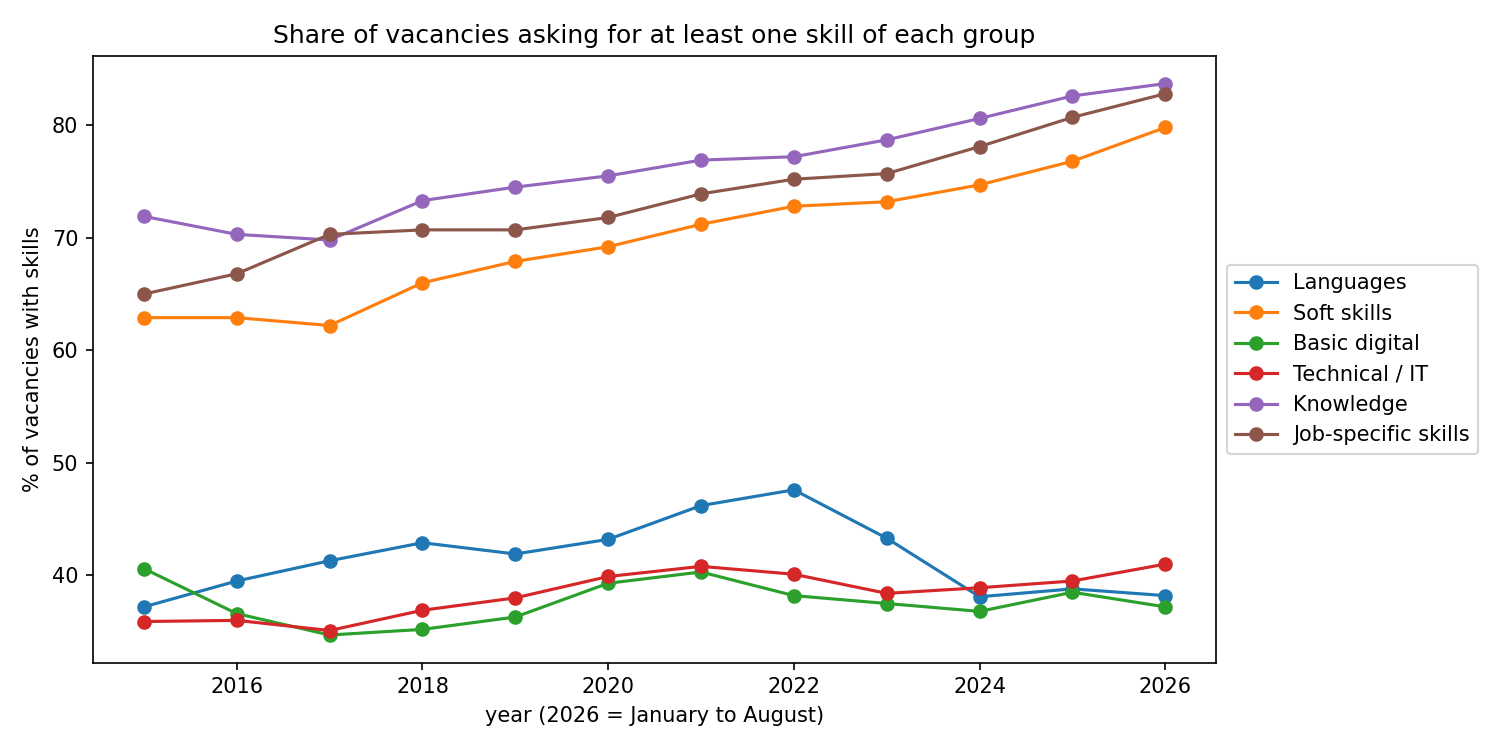

The file beside this chart, header and first rows:
year, Languages, Soft skills, Basic digital, Technical / IT, Knowledge, Job-specific skills
2015, 37.2, 62.9, 40.6, 35.9, 71.9, 65.0
2016, 39.5, 62.9, 36.6, 36.0, 70.3, 66.8
2017, 41.3, 62.2, 34.7, 35.1, 69.8, 70.3
2018, 42.9, 66.0, 35.2, 36.9, 73.3, 70.7
2019, 41.9, 67.9, 36.3, 38.0, 74.5, 70.7
2020, 43.2, 69.2, 39.3, 39.9, 75.5, 71.8
2021, 46.2, 71.2, 40.3, 40.8, 76.9, 73.9
2022, 47.6, 72.8, 38.2, 40.1, 77.2, 75.2
2023, 43.3, 73.2, 37.5, 38.4, 78.7, 75.7
2024, 38.1, 74.7, 36.8, 38.9, 80.6, 78.1
2025, 38.8, 76.8, 38.5, 39.5, 82.6, 80.7
2026, 38.2, 79.8, 37.2, 41.0, 83.7, 82.8
